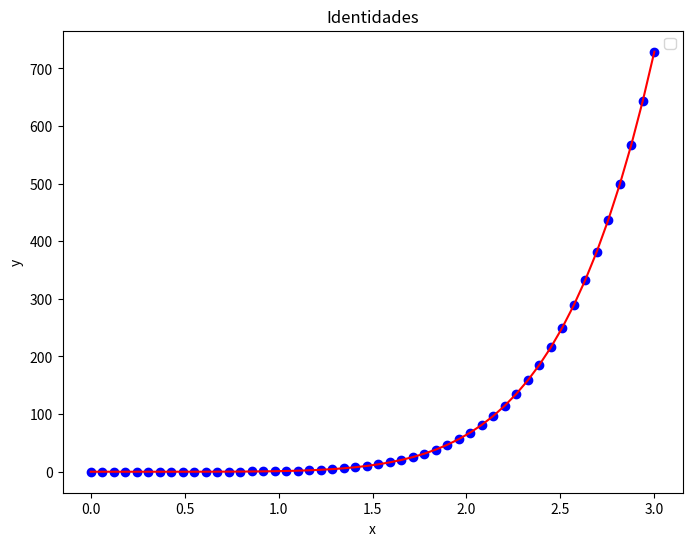

Here is the Python script that generated this plot:
import matplotlib.pyplot as pl
import numpy as np

pl.figure(figsize=(8,6), dpi=80)
pl.subplot(1,1,1)

# A es un vector que hace referencia a 'a' y 'b'
A = np.linspace(0, 3.0, 50, endpoint=True)

# Funciones
X1 = (A*A)** 3
X2 = (A**3)*(A**3)

pl.plot(A,X1,"bo")
pl.plot(A,X2,"r-")


# Incluir un titulo
pl.title('Identidades') 

# Leyenda
pl.legend((r'$ab^3$',r'$a^3 b^3$'), 'upper left', numpoints=2) 

# Poner etiquetas en los ejes 
pl.xlabel('x')
pl.ylabel('y')

# mostrar por la consola el resultado
pl.show()